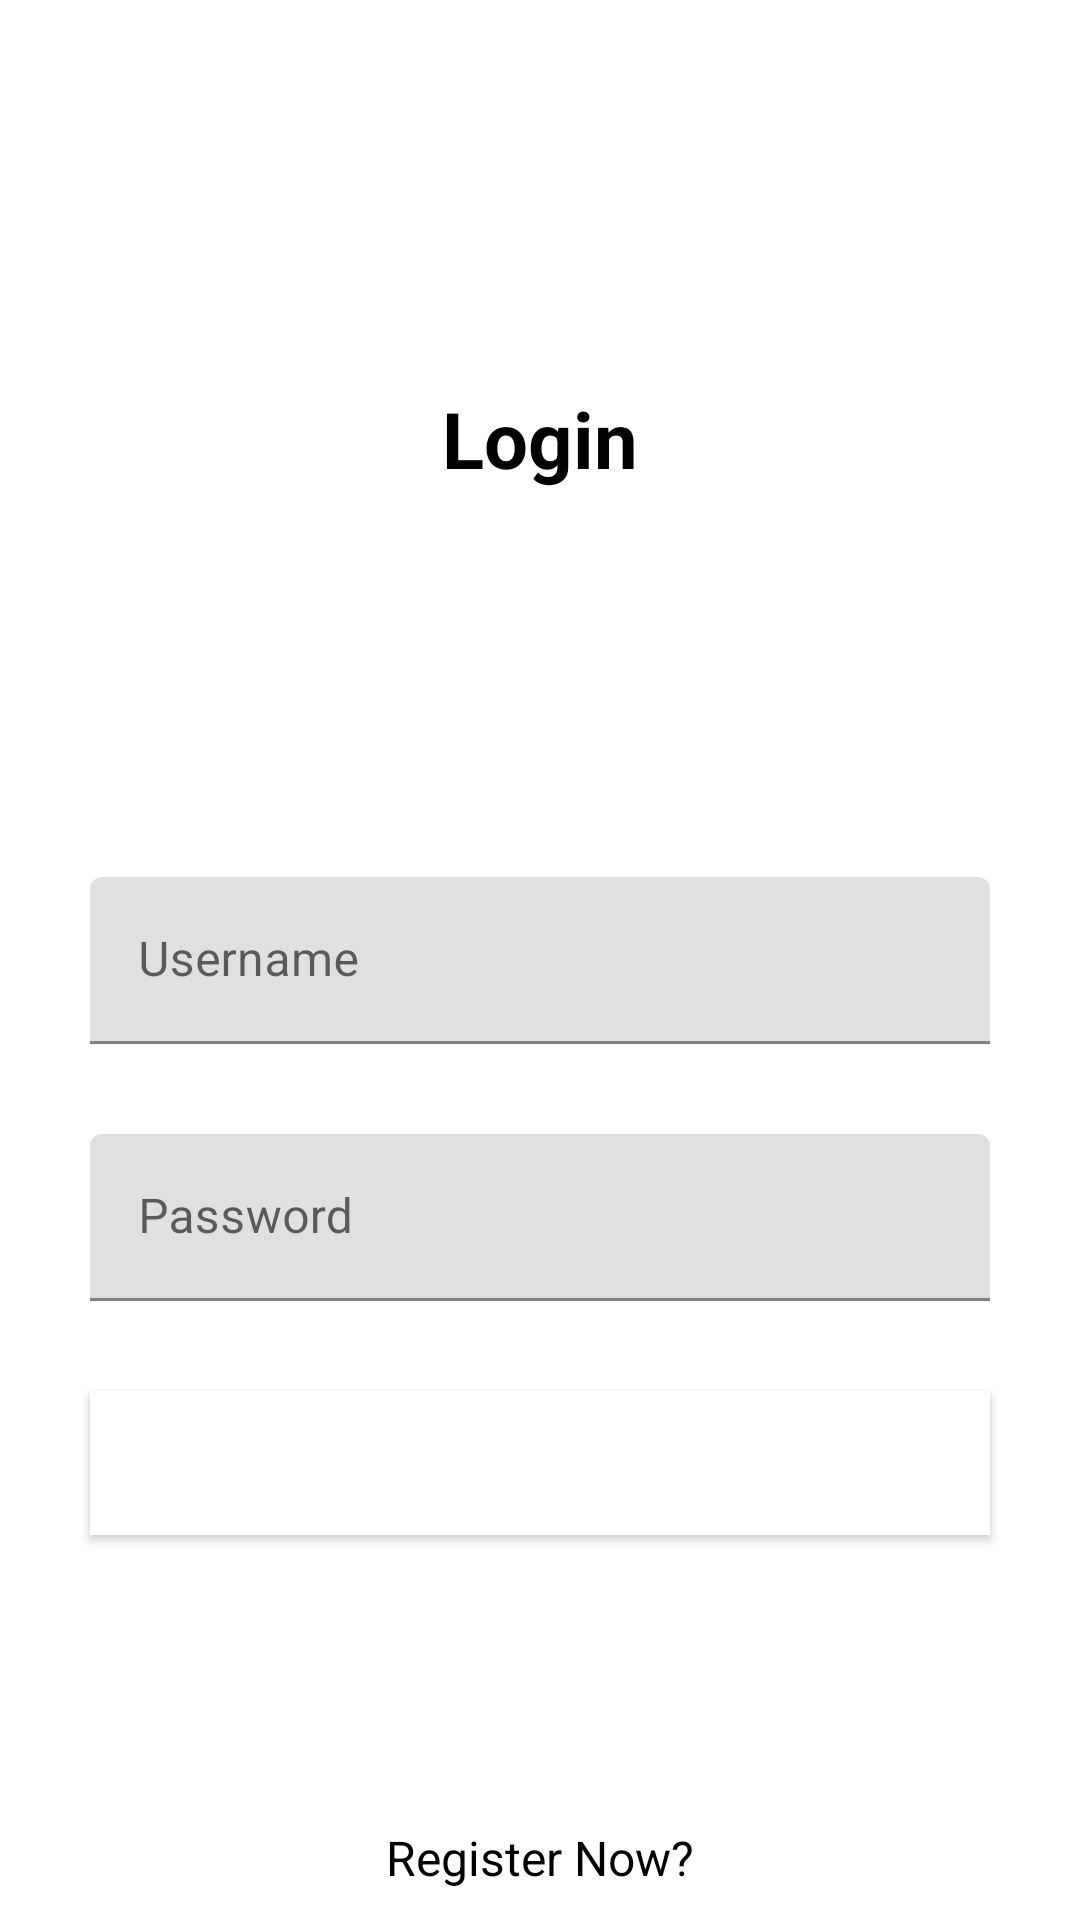

This screen was rendered from an Android layout file. Write that file and the resources it references.
<!-- AndroidManifest.xml: activity theme Theme.MyProjectHawi.NoActionBar -->
<!-- res/layout/activity_login.xml -->
<?xml version="1.0" encoding="utf-8"?>
<androidx.constraintlayout.widget.ConstraintLayout xmlns:android="http://schemas.android.com/apk/res/android"
    xmlns:app="http://schemas.android.com/apk/res-auto"
    xmlns:tools="http://schemas.android.com/tools"
    android:layout_width="match_parent"
    android:layout_height="match_parent"
    tools:context=".LoginActivity">

    <TextView
        android:layout_width="wrap_content"
        android:layout_height="wrap_content"
        android:text="Login"
        android:textColor="#000"
        android:textSize="26sp"
        android:textStyle="bold"
        app:layout_constraintBottom_toTopOf="@+id/tvUsername"
        app:layout_constraintEnd_toEndOf="parent"
        app:layout_constraintStart_toStartOf="parent"
        app:layout_constraintTop_toTopOf="parent"
        />

    <com.google.android.material.textfield.TextInputLayout
        android:id="@+id/tvUsername"
        android:layout_width="match_parent"
        app:layout_constraintTop_toTopOf="parent"
        android:layout_marginStart="30dp"
        android:layout_marginEnd="30dp"
        app:layout_constraintBottom_toBottomOf="parent"
        app:layout_constraintStart_toStartOf="parent"
        app:layout_constraintEnd_toEndOf="parent"
        android:layout_height="wrap_content">

        <EditText
            android:id="@+id/edUsername"
            android:layout_width="match_parent"
            android:layout_height="wrap_content"
            android:hint="Username"
            />

    </com.google.android.material.textfield.TextInputLayout>


    <com.google.android.material.textfield.TextInputLayout
        android:id="@+id/tvPassword"
        android:layout_width="match_parent"
        android:layout_marginStart="30dp"
        android:layout_marginEnd="30dp"
        android:layout_marginTop="30dp"
        app:layout_constraintStart_toStartOf="parent"
        app:layout_constraintEnd_toEndOf="parent"
        app:layout_constraintTop_toBottomOf="@id/tvUsername"
        android:layout_height="wrap_content">

        <EditText
            android:id="@+id/edPassword"
            android:layout_width="match_parent"
            android:layout_height="wrap_content"
            android:hint="Password"
            android:inputType="textPassword"
            />

    </com.google.android.material.textfield.TextInputLayout>

    <Button
        android:id="@+id/btnLogin"
        android:layout_width="match_parent"
        android:text="Login"
        app:layout_constraintTop_toBottomOf="@id/tvPassword"
        android:layout_margin="30dp"
        android:textColor="#fff"
        android:background="@color/white"
        android:layout_height="wrap_content"/>
    <TextView
        android:id="@+id/tvRegister"
        android:layout_width="wrap_content"
        android:text="Register Now?"
        android:textColor="@color/black"
        android:textSize="16sp"
        app:layout_constraintBottom_toBottomOf="parent"
        app:layout_constraintStart_toStartOf="parent"
        app:layout_constraintEnd_toEndOf="parent"
        android:padding="10dp"
        android:layout_height="wrap_content"/>

</androidx.constraintlayout.widget.ConstraintLayout>
<!-- resources referenced by this layout -->
<resources>
  <style name="Theme.MyProjectHawi.NoActionBar">
          <item name="windowActionBar">false</item>
          <item name="windowNoTitle">true</item>
      </style>
  <!-- not gathered from this repository: default colours our renderer supplied (Android Studio template values) -->
  <color name="black">#FF000000</color>
  <color name="white">#FFFFFFFF</color>
</resources>
